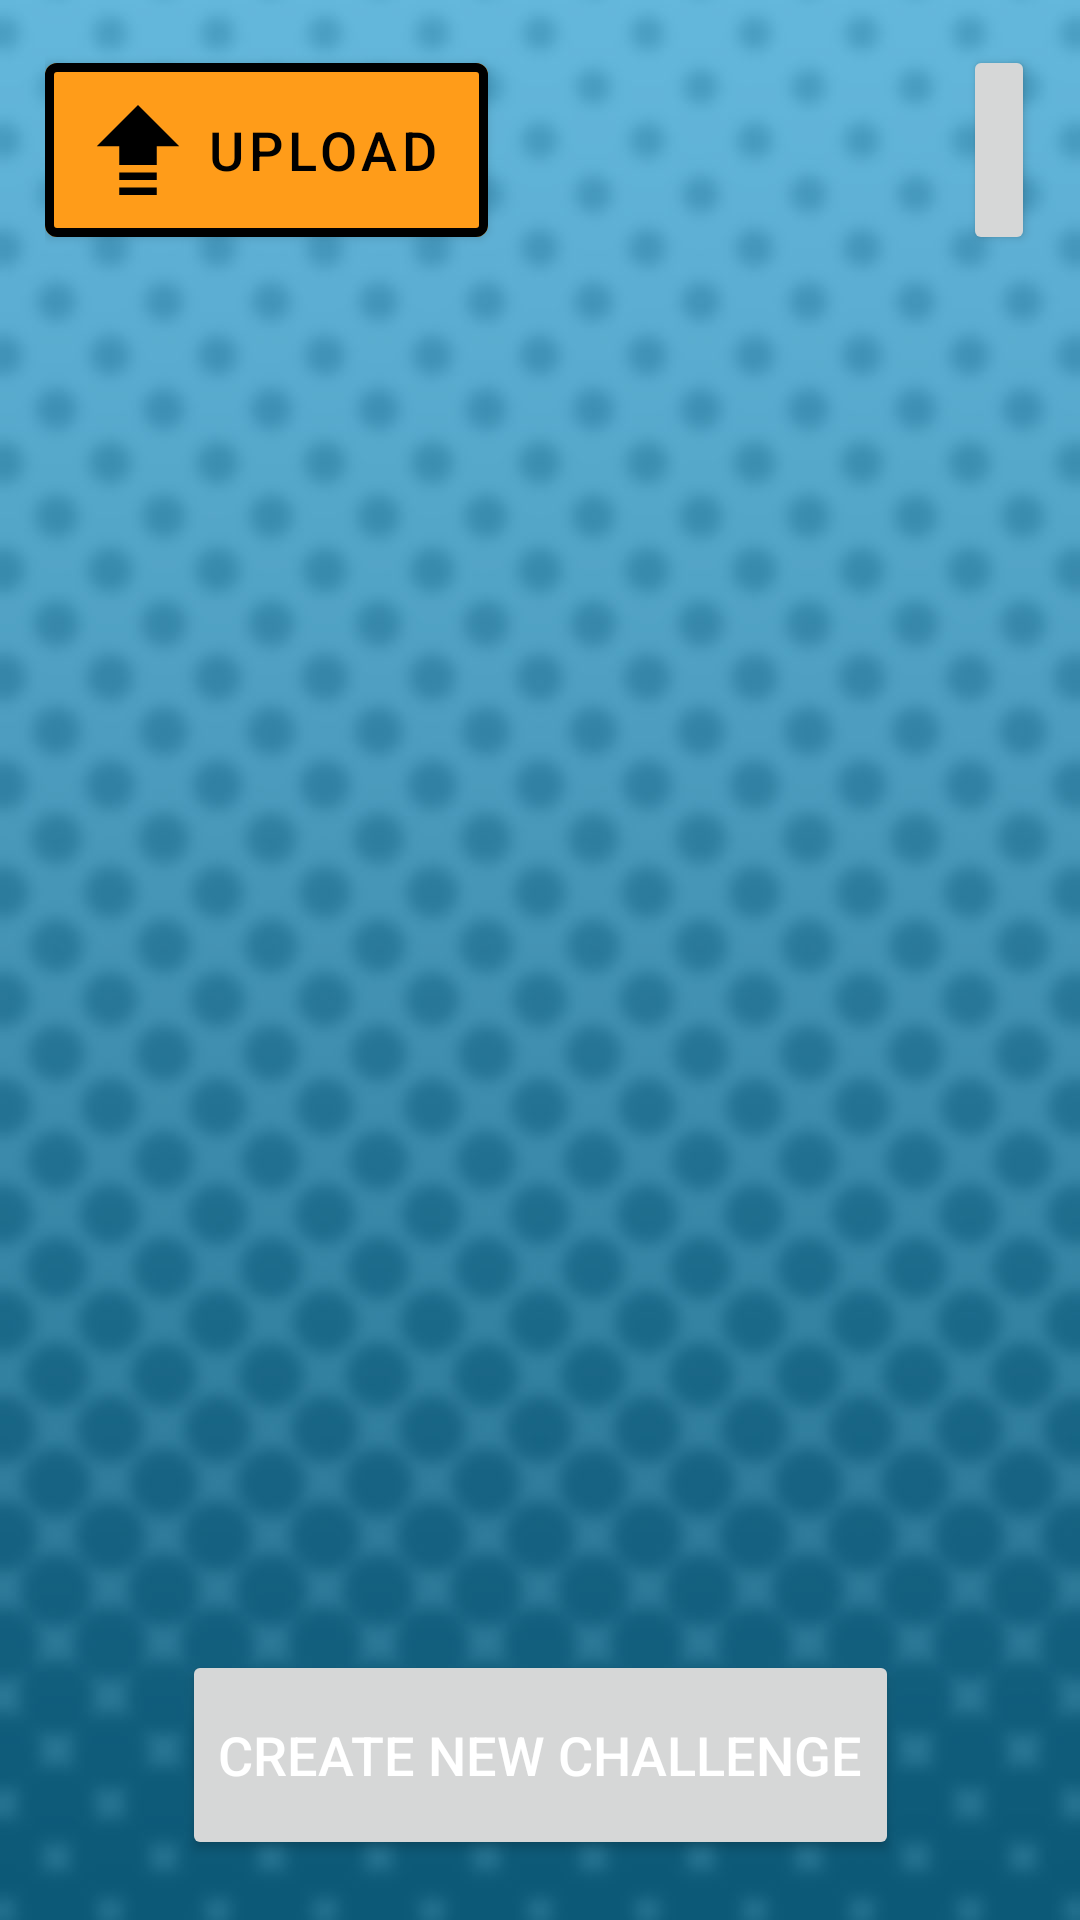

Here is an Android app screen rendered from its layout file. Give the layout XML and the strings, colors and styles it references.
<!-- AndroidManifest.xml: application theme Theme.PassTheBombClient -->
<!-- res/layout/screen_challenge_set.xml -->
<?xml version="1.0" encoding="utf-8"?>
<androidx.constraintlayout.widget.ConstraintLayout xmlns:android="http://schemas.android.com/apk/res/android"
    xmlns:app="http://schemas.android.com/apk/res-auto"
    xmlns:tools="http://schemas.android.com/tools"
    android:layout_width="match_parent"
    android:layout_height="match_parent"
    tools:context=".view.ChallengeSetActivity">

    <ImageView
        android:id="@+id/imageView9"
        android:layout_width="match_parent"
        android:layout_height="match_parent"
        android:scaleType="centerCrop"
        android:src="@mipmap/other_screens_bg" />

    <androidx.constraintlayout.widget.ConstraintLayout
        android:id="@+id/linear_layout_challenge_set"
        android:layout_width="match_parent"
        android:layout_height="wrap_content"
        android:layout_margin="10dp"
        android:padding="5dp"
        app:layout_constraintEnd_toEndOf="parent"
        app:layout_constraintHorizontal_bias="0.525"
        app:layout_constraintStart_toStartOf="parent"
        app:layout_constraintTop_toTopOf="parent">

        <com.google.android.material.button.MaterialButton
            android:id="@+id/button_upload_challenge_set"
            android:layout_width="0dp"
            android:layout_height="wrap_content"
            android:height="@dimen/button_height"
            android:text="upload"
            android:textSize="18sp"
            app:icon="@drawable/ic_upload"
            app:layout_constraintBaseline_toBaselineOf="@+id/button_delete_challenge_set"
            app:layout_constraintStart_toStartOf="parent" />

        <Button
            android:id="@+id/button_delete_challenge_set"
            android:layout_width="0dp"
            android:layout_height="wrap_content"
            android:height="@dimen/button_height"
            android:minWidth="0dp"
            android:textSize="18sp"
            app:icon="@drawable/ic_trash"
            app:iconGravity="end|textEnd"
            app:layout_constraintEnd_toEndOf="parent"
            app:layout_constraintTop_toTopOf="parent" />

    </androidx.constraintlayout.widget.ConstraintLayout>

    <androidx.constraintlayout.widget.ConstraintLayout
        android:id="@+id/linearLayout2"
        android:layout_width="0dp"
        android:layout_height="0dp"
        android:layout_margin="10dp"
        android:layout_marginStart="10dp"
        android:layout_marginEnd="10dp"
        app:layout_constraintBottom_toBottomOf="parent"
        app:layout_constraintEnd_toEndOf="parent"
        app:layout_constraintStart_toStartOf="parent"
        app:layout_constraintTop_toBottomOf="@+id/linear_layout_challenge_set">

        <androidx.recyclerview.widget.RecyclerView
            android:id="@+id/recycler_view_challenge_list"
            android:layout_width="0dp"
            android:layout_height="0dp"
            android:scrollbars="vertical"
            app:layoutManager="LinearLayoutManager"
            app:layout_constraintBottom_toTopOf="@+id/button_add_challenge"
            app:layout_constraintEnd_toEndOf="parent"
            app:layout_constraintStart_toStartOf="parent"
            app:layout_constraintTop_toTopOf="parent" />

        <Button
            android:id="@+id/button_add_challenge"
            android:layout_width="wrap_content"
            android:layout_height="wrap_content"
            android:layout_marginBottom="10dp"
            android:height="@dimen/button_height"
            android:text="Create New Challenge"
            android:textSize="18sp"
            app:layout_constraintBottom_toBottomOf="parent"
            app:layout_constraintEnd_toEndOf="parent"
            app:layout_constraintStart_toStartOf="parent"
            app:layout_constraintTop_toBottomOf="@+id/recycler_view_challenge_list" />
    </androidx.constraintlayout.widget.ConstraintLayout>

</androidx.constraintlayout.widget.ConstraintLayout>
<!-- resources referenced by this layout -->
<resources>
  <dimen name="button_height">70dp</dimen>
  <!-- drawable ic_trash (drawable) -->
  <vector xmlns:android="http://schemas.android.com/apk/res/android"
      android:width="30dp"
      android:height="30dp"
      android:viewportWidth="24"
      android:viewportHeight="24">
    <path
        android:fillColor="#FF000000"
        android:pathData="M3,6v18h18v-18h-18zM8,20c0,0.552 -0.448,1 -1,1s-1,-0.448 -1,-1v-10c0,-0.552 0.448,-1 1,-1s1,0.448 1,1v10zM13,20c0,0.552 -0.448,1 -1,1s-1,-0.448 -1,-1v-10c0,-0.552 0.448,-1 1,-1s1,0.448 1,1v10zM18,20c0,0.552 -0.448,1 -1,1s-1,-0.448 -1,-1v-10c0,-0.552 0.448,-1 1,-1s1,0.448 1,1v10zM22,2v2h-20v-2h5.711c0.9,0 1.631,-1.099 1.631,-2h5.315c0,0.901 0.73,2 1.631,2h5.712z"/>
  </vector>
  <!-- drawable ic_upload (drawable) -->
  <vector android:height="30dp" android:viewportHeight="24"
      android:viewportWidth="24" android:width="30dp" xmlns:android="http://schemas.android.com/apk/res/android">
      <path android:fillColor="#FF000000" android:pathData="m17,22v2L7,24v-2zM17,18L7,18v2L17,20ZM7,11v5h10v-5h6L12,0 1,11Z"/>
  </vector>
  <!-- mipmap other_screens_bg: jpg bitmap (mipmap-hdpi, 51426 bytes) -->
  <style name="Theme.PassTheBombClient" parent="Theme.MaterialComponents.DayNight.DarkActionBar">
          
          <item name="colorPrimary">@color/orange2_main</item>
          <item name="colorPrimaryVariant">@color/orange2_variant</item>
          <item name="colorOnPrimary">@color/black</item>
          
          <item name="colorSecondary">@color/orange_main</item>
          <item name="colorSecondaryVariant">@color/orange_variant</item>
          <item name="colorOnSecondary">@color/white</item>
          
          <item name="android:statusBarColor" tools:targetApi="l">?attr/colorPrimaryVariant</item>
          
          <item name="android:background">@android:color/transparent</item>
          <item name="android:textColor">@color/white</item>
          <item name="strokeWidth">3dp</item>
      </style>
  <color name="orange2_main">#FF9C19</color>
  <color name="orange2_variant">#B37229</color>
  <color name="black">#FF000000</color>
  <color name="orange_main">#F59D39</color>
  <color name="orange_variant">#A85B03</color>
  <color name="white">#FFFFFFFF</color>
</resources>
